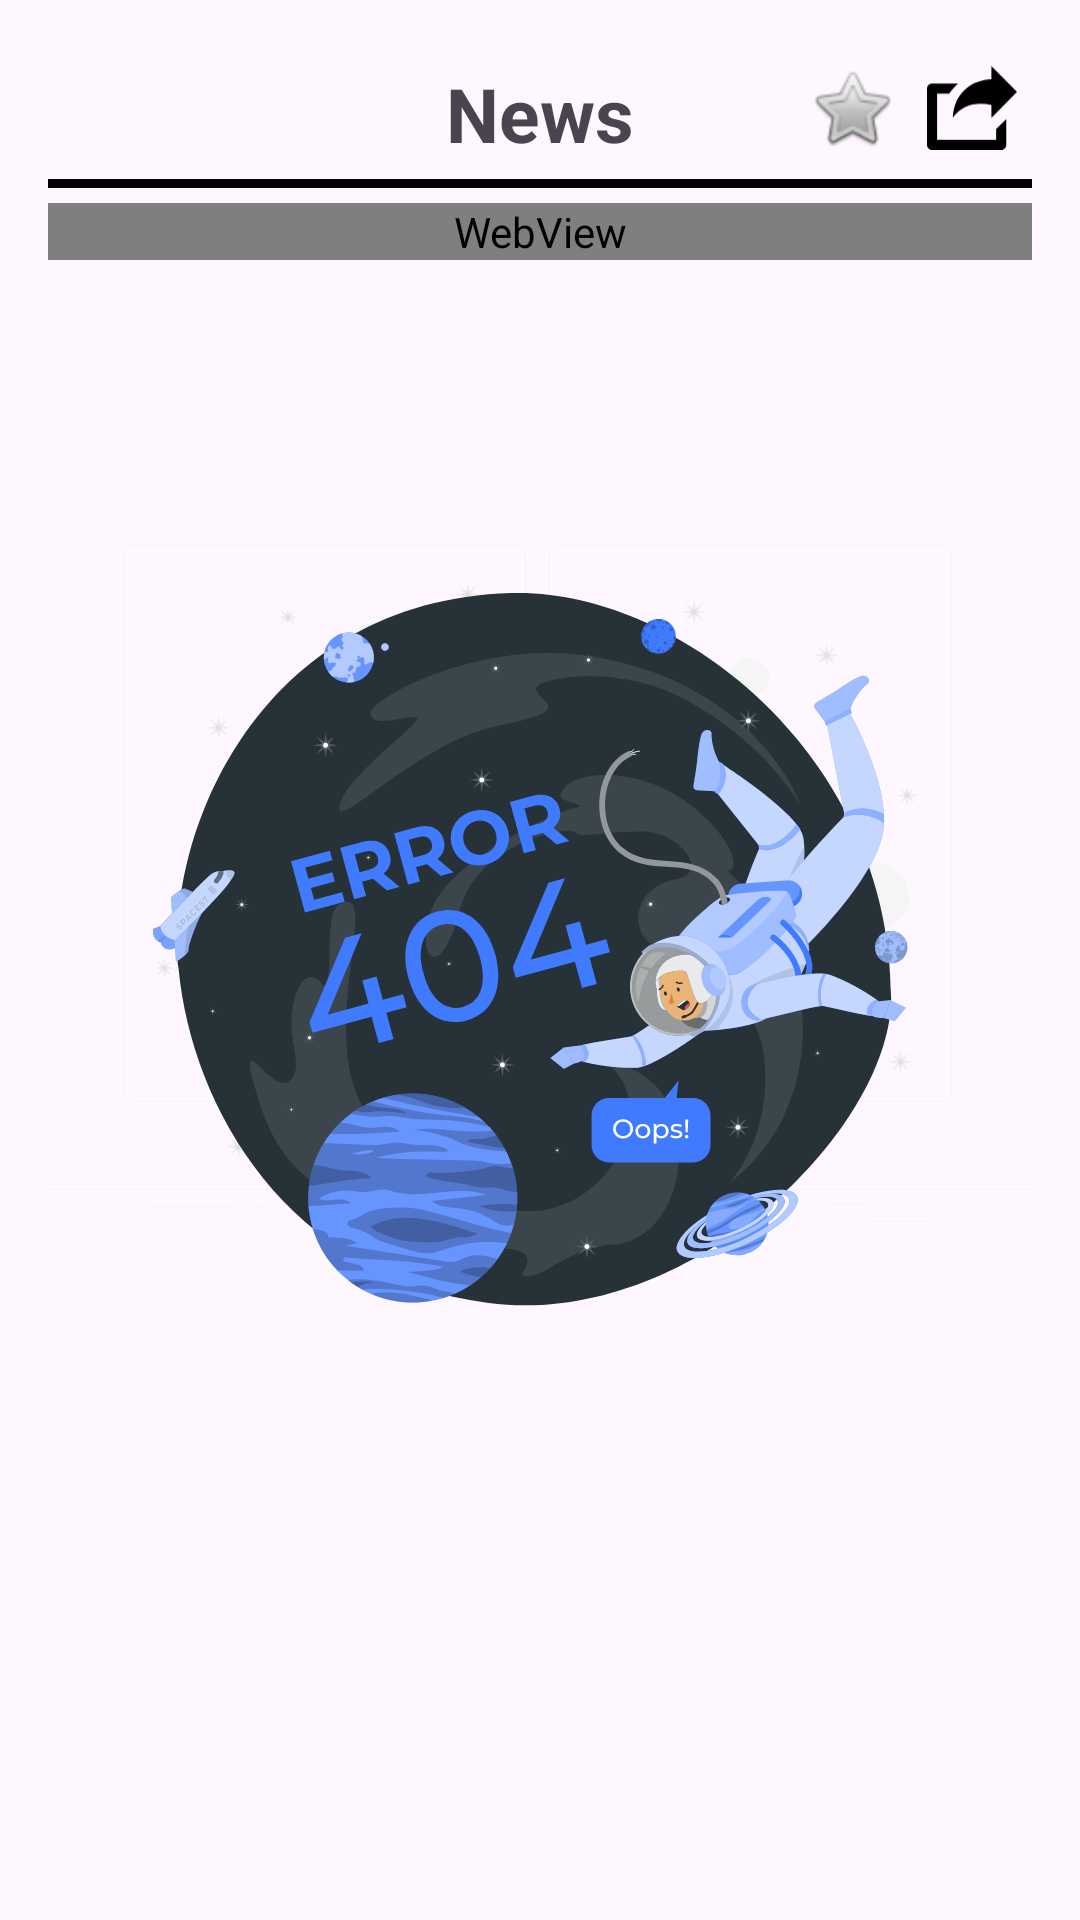

Android layout source for this screen:
<!-- AndroidManifest.xml: application theme Theme.NewsApp -->
<!-- res/layout/fragment_news_detail.xml -->
<?xml version="1.0" encoding="utf-8"?>
<RelativeLayout xmlns:android="http://schemas.android.com/apk/res/android"
    xmlns:app="http://schemas.android.com/apk/res-auto"
    xmlns:tools="http://schemas.android.com/tools"
    android:id="@+id/main"
    android:layout_width="match_parent"
    android:layout_height="match_parent"
    android:padding="16dp"
    tools:context=".NewsDetailFragment">

    <TextView
        android:id="@+id/text"
        android:layout_width="match_parent"
        android:layout_height="wrap_content"
        android:text="News"
        android:gravity="center"
        android:textStyle="bold"
        android:layout_marginTop="5dp"
        android:layout_marginBottom="5dp"
        android:textSize="25dp"
        />
    
    <View
        android:id="@+id/Headline"
        android:layout_width="match_parent"
        android:layout_height="3dp"
        android:background="@color/black"
        android:layout_below="@+id/text"/>

    <ImageView
        android:id="@+id/internet"
        android:layout_width="match_parent"
        android:layout_height="wrap_content"
        android:src="@drawable/no_internet"
        android:layout_below="@+id/text"/>

    <ProgressBar
        android:id="@+id/progressBar"
        android:layout_width="wrap_content"
        android:layout_height="wrap_content"
        android:layout_centerInParent="true"
        android:visibility="gone"/>

    <WebView
        android:layout_width="match_parent"
        android:layout_height="wrap_content"
        android:layout_marginTop="5dp"
        android:layout_marginBottom="8dp"
        android:scrollbars="none"
        android:id="@+id/webview"
        android:layout_below="@+id/Headline"/>

    <ImageView
        android:id="@+id/bookmark_star"
        android:layout_width="30dp"
        android:layout_height="30dp"
        android:layout_alignParentTop="true"
        android:layout_alignParentEnd="true"
        android:layout_marginTop="5dp"
        android:layout_marginEnd="45dp"
        android:clickable="true"
        android:contentDescription="Bookmark Star"
        android:focusable="true"
        android:src="@android:drawable/btn_star" />

    <ImageView
        android:id="@+id/share"
        android:layout_width="30dp"
        android:layout_height="30dp"
        android:layout_alignParentTop="true"
        android:layout_alignParentEnd="true"
        android:layout_marginTop="5dp"
        android:layout_marginEnd="5dp"
        android:contentDescription="Share Content"
        android:src="@drawable/share" />

</RelativeLayout>
<!-- resources referenced by this layout -->
<resources>
  <!-- drawable no_internet: vector/xml drawable (drawable-hdpi, 120732 chars, omitted) -->
  <!-- drawable share (drawable) -->
  <vector xmlns:android="http://schemas.android.com/apk/res/android" android:height="44.65625dp" android:viewportHeight="114.32" android:viewportWidth="122.88" android:width="48dp">
        
      <path android:fillColor="#FF000000" android:fillType="evenOdd" android:pathData="M122.88,35.29L87.94,70.58v-17.58c-22.09,-4.58 -39.54,0.47 -52.8,17.27c2.3,-34.56 25.91,-51.24 52.79,-52.34L87.94,0L122.88,35.29L122.88,35.29z"/>
        
      <path android:fillColor="#FF000000" android:pathData="M6.91,23.75h35.63c-4.59,3.96 -8.71,8.56 -12.26,13.81H13.81v62.94h80.6V85.83l13.81,-13.58v35.16c0,3.81 -3.09,6.91 -6.91,6.91H6.91c-3.82,0 -6.91,-3.09 -6.91,-6.91V30.65C0,26.84 3.09,23.75 6.91,23.75L6.91,23.75z"/>
      
  </vector>
  <style name="Theme.NewsApp" parent="Base.Theme.NewsApp" />
  <style name="Base.Theme.NewsApp" parent="Theme.Material3.DayNight.NoActionBar">
          
  
          
  
      </style>
  <!-- not gathered from this repository: default colours our renderer supplied (Android Studio template values) -->
  <color name="black">#FF000000</color>
</resources>
